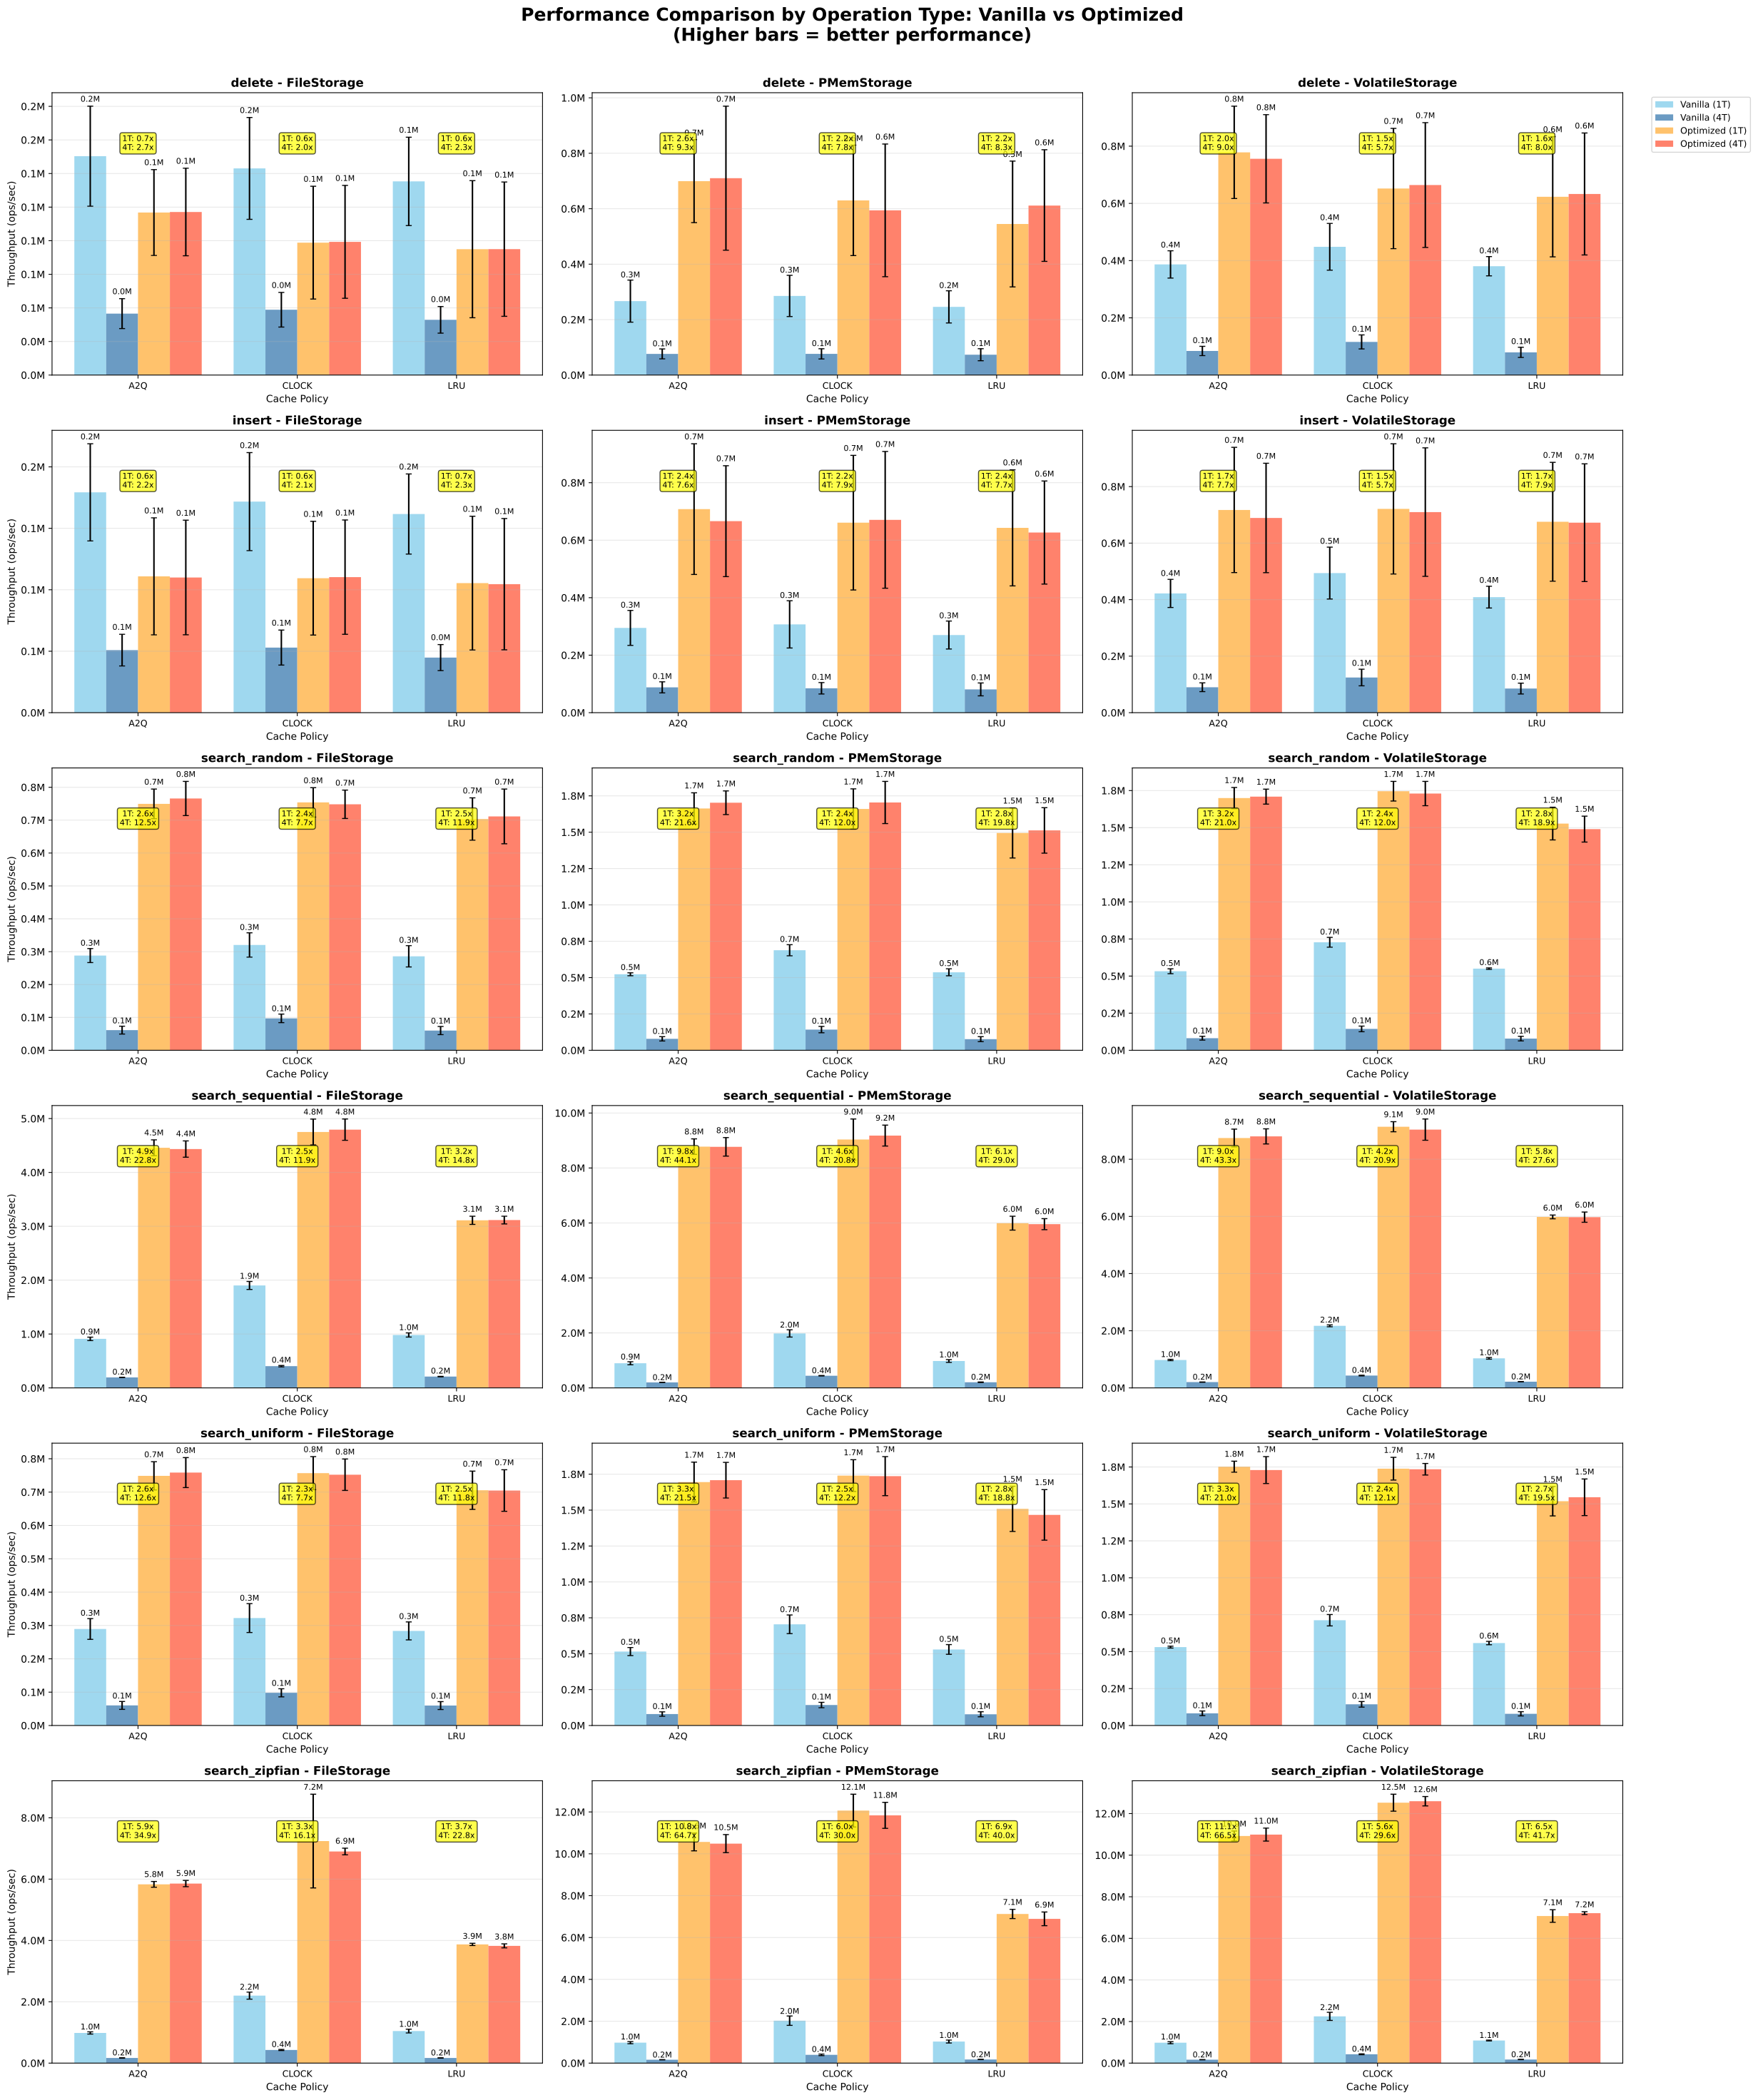

Source code (Python):
#!/usr/bin/env python3
"""
Option 1 Extended: Performance Comparison by Operation Type
Shows vanilla vs optimized with separate subplots for each operation across storage types
Layout: 4 rows (operations) × 3 columns (storage types) = 12 subplots
"""

import pandas as pd
import matplotlib.pyplot as plt
import numpy as np
import os
import sys
import argparse

def load_vanilla_data(csv_path):
    """Load the vanilla benchmark data"""
    if not os.path.exists(csv_path):
        raise FileNotFoundError(f"CSV file not found: {csv_path}")
    
    df = pd.read_csv(csv_path)
    print(f"Loaded {len(df)} records from vanilla CSV")
    
    # Replace SSARC with A2Q in vanilla data for consistency
    df['cache_type'] = df['cache_type'].replace('SSARC', 'A2Q')
    
    return df

def load_optimized_data(csv_path):
    """Load the optimized benchmark data and normalize column names"""
    if not os.path.exists(csv_path):
        raise FileNotFoundError(f"CSV file not found: {csv_path}")
    
    df = pd.read_csv(csv_path)
    print(f"Loaded {len(df)} records from optimized CSV")
    
    # Normalize column names to match vanilla format
    df = df.rename(columns={
        'policy_name': 'cache_type',
        'time_us': 'time_ns'  # Will convert units later
    })
    
    # Convert time from microseconds to nanoseconds
    df['time_ns'] = df['time_ns'] * 1000
    
    # Map config_name to thread_count
    df['thread_count'] = df['config_name'].map({
        'non_concurrent_default': 1,
        'concurrent_default': 4
    })
    
    # Filter out any unmapped configs
    df = df.dropna(subset=['thread_count'])
    df['thread_count'] = df['thread_count'].astype(int)
    
    return df

def calculate_throughput(df):
    """Calculate throughput in operations per second"""
    df = df.copy()
    # Throughput = record_count / (time_ns / 1e9) = record_count * 1e9 / time_ns
    df['throughput'] = df['record_count'] * 1e9 / df['time_ns']
    return df

def create_extended_operation_plot(vanilla_df, optimized_df, output_path):
    """Create extended plot with separate subplots for each operation type"""
    
    # Calculate throughput
    vanilla_df = calculate_throughput(vanilla_df)
    optimized_df = calculate_throughput(optimized_df)
    
    # Add variant labels
    vanilla_df['variant'] = 'Vanilla'
    optimized_df['variant'] = 'Optimized'
    
    # Combine data
    combined_df = pd.concat([vanilla_df, optimized_df], ignore_index=True)
    
    # Get unique values
    storage_types = sorted(combined_df['storage_type'].unique())
    cache_types = sorted(combined_df['cache_type'].unique())
    thread_counts = sorted(combined_df['thread_count'].unique())
    operation_types = sorted(combined_df['operation'].unique())
    
    print(f"Storage types: {storage_types}")
    print(f"Cache types: {cache_types}")
    print(f"Thread counts: {thread_counts}")
    print(f"Operation types: {operation_types}")
    
    # Create figure with 6 rows (operations) × 3 columns (storage types)
    fig, axes = plt.subplots(6, 3, figsize=(24, 30))
    fig.suptitle('Performance Comparison by Operation Type: Vanilla vs Optimized\n(Higher bars = better performance)', 
                 fontsize=18, fontweight='bold', y=0.98)
    
    # Colors for variants and threads
    colors = {
        ('Vanilla', 1): '#87CEEB',    # Light blue
        ('Vanilla', 4): '#4682B4',    # Steel blue
        ('Optimized', 1): '#FFB347',  # Light orange
        ('Optimized', 4): '#FF6347'   # Tomato red
    }
    
    # Create plots for each operation type (rows) and storage type (columns)
    for op_idx, operation_type in enumerate(operation_types):
        for storage_idx, storage_type in enumerate(storage_types):
            ax = axes[op_idx, storage_idx]
            
            # Filter data for this operation and storage type
            op_storage_data = combined_df[
                (combined_df['operation'] == operation_type) & 
                (combined_df['storage_type'] == storage_type)
            ]
            
            if len(op_storage_data) == 0:
                ax.text(0.5, 0.5, 'No Data', ha='center', va='center', transform=ax.transAxes, fontsize=12)
                ax.set_title(f'{operation_type} - {storage_type}', fontsize=12, fontweight='bold')
                continue
            
            # Prepare data for plotting
            x_pos = np.arange(len(cache_types))
            bar_width = 0.2
            
            # Plot bars for each variant and thread count combination
            for i, (variant, thread_count) in enumerate([('Vanilla', 1), ('Vanilla', 4), ('Optimized', 1), ('Optimized', 4)]):
                variant_data = op_storage_data[
                    (op_storage_data['variant'] == variant) & 
                    (op_storage_data['thread_count'] == thread_count)
                ]
                
                means = []
                stds = []
                
                for cache_type in cache_types:
                    cache_data = variant_data[variant_data['cache_type'] == cache_type]['throughput']
                    if len(cache_data) > 0:
                        means.append(cache_data.mean())
                        stds.append(cache_data.std() if len(cache_data) > 1 else 0)
                    else:
                        means.append(0)
                        stds.append(0)
                
                # Plot bars
                positions = x_pos + (i - 1.5) * bar_width
                bars = ax.bar(positions, means, bar_width, 
                             color=colors[(variant, thread_count)], 
                             alpha=0.8, 
                             yerr=stds, 
                             capsize=3,
                             label=f'{variant} ({thread_count}T)')
                
                # Add value labels on bars (only for non-zero values)
                for j, (pos, mean, std) in enumerate(zip(positions, means, stds)):
                    if mean > 0:
                        label_y = mean + std + ax.get_ylim()[1] * 0.01
                        ax.text(pos, label_y, f'{mean/1e6:.1f}M', 
                               ha='center', va='bottom', fontsize=8, rotation=0)
            
            # Calculate and display speedup annotations
            for j, cache_type in enumerate(cache_types):
                # Get vanilla and optimized data for this cache type
                vanilla_1t = op_storage_data[
                    (op_storage_data['variant'] == 'Vanilla') & 
                    (op_storage_data['thread_count'] == 1) & 
                    (op_storage_data['cache_type'] == cache_type)
                ]['throughput']
                
                vanilla_4t = op_storage_data[
                    (op_storage_data['variant'] == 'Vanilla') & 
                    (op_storage_data['thread_count'] == 4) & 
                    (op_storage_data['cache_type'] == cache_type)
                ]['throughput']
                
                optimized_1t = op_storage_data[
                    (op_storage_data['variant'] == 'Optimized') & 
                    (op_storage_data['thread_count'] == 1) & 
                    (op_storage_data['cache_type'] == cache_type)
                ]['throughput']
                
                optimized_4t = op_storage_data[
                    (op_storage_data['variant'] == 'Optimized') & 
                    (op_storage_data['thread_count'] == 4) & 
                    (op_storage_data['cache_type'] == cache_type)
                ]['throughput']
                
                # Calculate speedups if data exists
                speedups = []
                if len(vanilla_1t) > 0 and len(optimized_1t) > 0 and vanilla_1t.mean() > 0:
                    speedup_1t = optimized_1t.mean() / vanilla_1t.mean()
                    speedups.append(f"1T: {speedup_1t:.1f}x")
                
                if len(vanilla_4t) > 0 and len(optimized_4t) > 0 and vanilla_4t.mean() > 0:
                    speedup_4t = optimized_4t.mean() / vanilla_4t.mean()
                    speedups.append(f"4T: {speedup_4t:.1f}x")
                
                # Display speedup annotation
                if speedups:
                    speedup_text = "\n".join(speedups)
                    ax.text(j, ax.get_ylim()[1] * 0.85, speedup_text, 
                           ha='center', va='top', fontsize=8, 
                           bbox=dict(boxstyle="round,pad=0.3", facecolor='yellow', alpha=0.7))
            
            # Customize subplot
            title = f'{operation_type} - {storage_type}'
            ax.set_title(title, fontsize=12, fontweight='bold')
            ax.set_xlabel('Cache Policy', fontsize=10)
            
            # Only add y-label to leftmost subplots
            if storage_idx == 0:
                ax.set_ylabel('Throughput (ops/sec)', fontsize=10)
            
            ax.set_xticks(x_pos)
            ax.set_xticklabels(cache_types, fontsize=9)
            ax.grid(True, alpha=0.3, axis='y')
            
            # Format y-axis to show values in millions
            ax.yaxis.set_major_formatter(plt.FuncFormatter(lambda x, p: f'{x/1e6:.1f}M'))
            
            # Add legend only to the top-right subplot
            if op_idx == 0 and storage_idx == 2:
                ax.legend(bbox_to_anchor=(1.05, 1), loc='upper left', fontsize=9)
    
    # Adjust layout to prevent overlap
    plt.tight_layout()
    plt.subplots_adjust(top=0.94, right=0.95)
    
    # Save plot
    plt.savefig(output_path, dpi=300, bbox_inches='tight')
    print(f"Extended operation plot saved to: {output_path}")
    
    return fig

def main():
    parser = argparse.ArgumentParser(description='Generate Option 1 Extended: Performance comparison by operation type')
    parser.add_argument('--vanilla-csv', required=True, help='Path to vanilla benchmark CSV file')
    parser.add_argument('--optimized-csv', required=True, help='Path to optimized benchmark CSV file')
    parser.add_argument('--output', default='option1_extended_by_operation.pdf', help='Output file path')
    
    args = parser.parse_args()
    
    try:
        # Load data
        vanilla_df = load_vanilla_data(args.vanilla_csv)
        optimized_df = load_optimized_data(args.optimized_csv)
        
        # Create plot
        fig = create_extended_operation_plot(vanilla_df, optimized_df, args.output)
        
        print("Extended operation plot generation completed successfully!")
        
        # Print summary statistics
        print("\n" + "="*60)
        print("SUMMARY STATISTICS BY OPERATION TYPE")
        print("="*60)
        
        # Calculate throughput for summary
        vanilla_df = calculate_throughput(vanilla_df)
        optimized_df = calculate_throughput(optimized_df)
        
        operation_types = sorted(vanilla_df['operation'].unique())
        
        for operation_type in operation_types:
            print(f"\n{operation_type.upper()} OPERATION:")
            print("-" * 40)
            
            vanilla_op = vanilla_df[vanilla_df['operation'] == operation_type]
            optimized_op = optimized_df[optimized_df['operation'] == operation_type]
            
            if len(vanilla_op) > 0 and len(optimized_op) > 0:
                vanilla_mean = vanilla_op['throughput'].mean()
                optimized_mean = optimized_op['throughput'].mean()
                speedup = optimized_mean / vanilla_mean if vanilla_mean > 0 else 0
                
                print(f"  Vanilla avg:   {vanilla_mean/1e6:.2f}M ops/sec")
                print(f"  Optimized avg: {optimized_mean/1e6:.2f}M ops/sec")
                print(f"  Speedup:       {speedup:.2f}x")
            else:
                print("  Insufficient data for comparison")
        
    except Exception as e:
        print(f"Error generating plot: {e}")
        import traceback
        traceback.print_exc()

if __name__ == "__main__":
    main()
